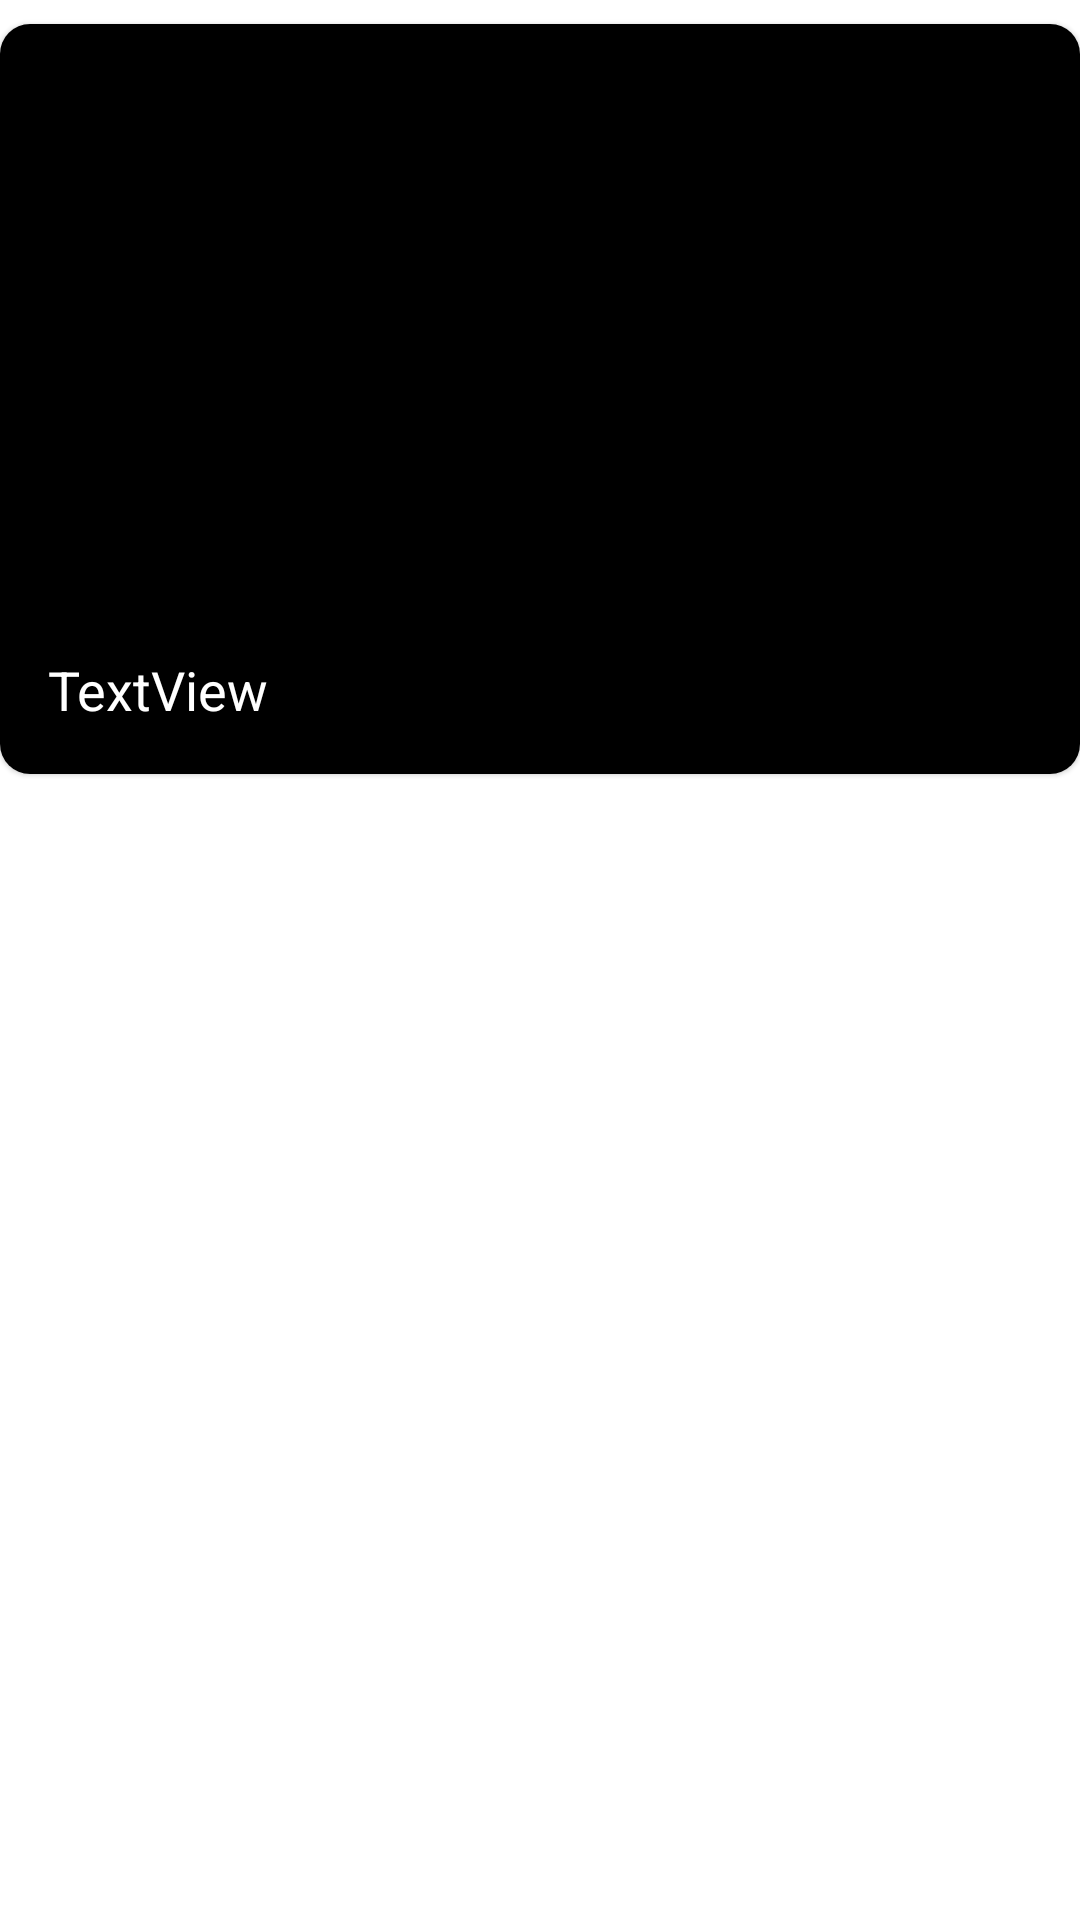

The Android layout XML behind this screen, and the referenced resources:
<!-- AndroidManifest.xml: application theme Theme.ShipsWezacare -->
<!-- res/layout/single_ship.xml -->
<?xml version="1.0" encoding="utf-8"?>
<androidx.constraintlayout.widget.ConstraintLayout xmlns:android="http://schemas.android.com/apk/res/android"
    xmlns:app="http://schemas.android.com/apk/res-auto"
    xmlns:tools="http://schemas.android.com/tools"
    android:layout_width="match_parent"
    android:layout_marginStart="8dp"
    android:layout_marginEnd="8dp"
    android:layout_height="wrap_content">

    <com.google.android.material.card.MaterialCardView
        android:layout_width="match_parent"
        android:layout_height="250dp"
        android:id="@+id/single_ship_card"
        android:layout_marginTop="8dp"
        android:elevation="10dp"
        app:cardCornerRadius="10dp"
        app:layout_constraintEnd_toEndOf="parent"
        app:layout_constraintStart_toStartOf="parent"
        app:layout_constraintTop_toTopOf="parent">

        <androidx.constraintlayout.widget.ConstraintLayout
            android:layout_width="match_parent"
            android:layout_height="match_parent">

            <ImageView
                android:id="@+id/shipImage"
                android:src="@color/black"
                android:layout_width="match_parent"
                android:layout_height="match_parent" />

            <TextView
                android:id="@+id/shipName"
                android:layout_width="wrap_content"
                android:layout_height="wrap_content"
                android:layout_marginStart="16dp"
                android:layout_marginBottom="16dp"
                android:text="TextView"
                android:background="@drawable/shipname_background"
                android:textColor="@color/white"
                android:textSize="18sp"
                app:layout_constraintBottom_toBottomOf="parent"
                app:layout_constraintStart_toStartOf="@+id/shipImage" />
        </androidx.constraintlayout.widget.ConstraintLayout>

    </com.google.android.material.card.MaterialCardView>
</androidx.constraintlayout.widget.ConstraintLayout>
<!-- resources referenced by this layout -->
<resources>
  <color name="black">#FF000000</color>
  <color name="white">#FFFFFFFF</color>
  <style name="Theme.ShipsWezacare" parent="Theme.MaterialComponents.DayNight.NoActionBar">
          
          <item name="colorPrimary">@color/purple_500</item>
          <item name="colorPrimaryVariant">@color/purple_700</item>
          <item name="colorOnPrimary">@color/white</item>
          
          <item name="colorSecondary">@color/teal_200</item>
          <item name="colorSecondaryVariant">@color/teal_700</item>
          <item name="colorOnSecondary">@color/black</item>
          
          <item name="android:statusBarColor" tools:targetApi="l">?attr/colorPrimaryVariant</item>
          
      </style>
  <color name="purple_500">#EE2E2887</color>
  <color name="purple_700">#2e2887</color>
  <color name="teal_200">#2e2887</color>
  <color name="teal_700">#FF018786</color>
</resources>
